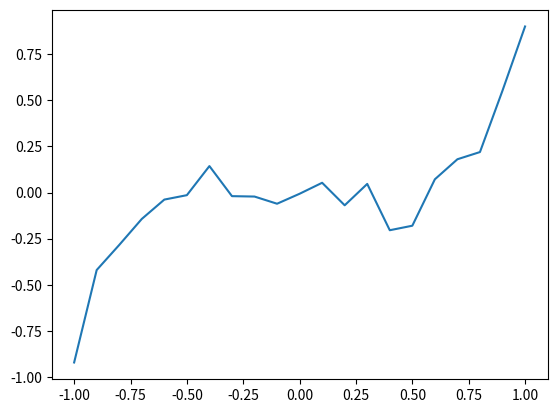
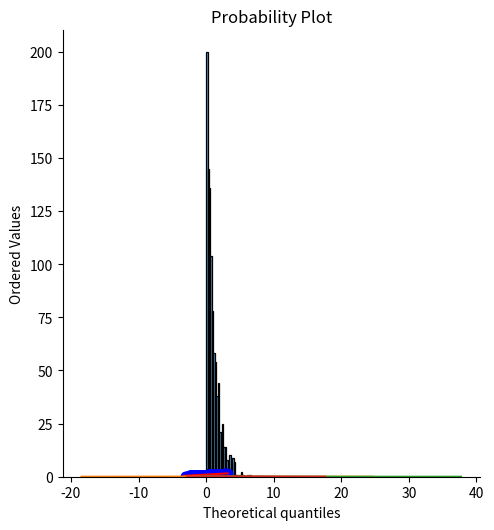

Source code (Python) for these figures, in order:
#!/usr/bin/env python
# coding: utf-8

# ### Pearson correlation coefficient vs Spearman correlation coefficient

# In[91]:


import numpy as np
get_ipython().run_line_magic('matplotlib', 'inline')
from matplotlib import pyplot as plt
import seaborn as sns
from scipy import stats
import random


# In[75]:


x = np.linspace(-1, 1, 21)
x


# In[82]:


y = x ** 5 + 0.1 * np.random.randn(len(x))
y


# In[83]:


plt.plot(x, y)


# In[84]:


stats.pearsonr(x, y), stats.spearmanr(x, y)


# ### Central limit theorem

# In[114]:


n = 1000
e = np.random.exponential(size = n)
sns.displot(e)


# In[119]:


m = 30
sample_means = []

for i in range(1000):
    sample = random.sample(list(e), m)
    sample_means.append(np.mean(sample))

sns.distplot(sample_means)


# In[116]:


stats.probplot(sample_means, dist = "norm", plot = plt)


# ### Confidence Interval (CI) of a random variable

# In[154]:


n = 10000
mean = 2
sigma = 5
d = np.random.normal(loc = mean, scale = sigma, size = n)
sns.distplot(d)


# In[159]:


M = [2, 10, 30, 50, 100, 500]
print("95% confidence interval")
for m in M:
    sample = random.sample(list(d), m)
    sample_mean = np.mean(sample)
    lower_bound = sample_mean - ((2 * sigma)/np.sqrt(m))
    upper_bound = sample_mean + ((2 * sigma)/np.sqrt(m))
    print("sample size = {}, lower bound = {}, upper bound = {}, population mean = {}".format(m, lower_bound, upper_bound, mean))


# ### CI using empirical bootstrap

# In[183]:


pop_size = 100000
pop_mean = 20
pop_sigma = 10
#population = np.random.normal(loc = pop_mean, scale = pop_sigma, size = pop_size)
population = np.random.exponential(scale = 3, size = pop_size)
pop_mean = np.mean(population)
print(pop_mean)
sns.distplot(population)


# In[184]:


n = 200
sample = random.sample(list(population), n)
sns.distplot(sample)


# In[185]:


M = [2, 10, 30, 50]
print("95% CI")
for m in M:
    samples_mean = []
    for i in range(1000):
        samples_mean.append(np.mean(random.sample(list(sample), m)))

    lower_bound = np.percentile(samples_mean, 2.5)
    upper_bound = np.percentile(samples_mean, 97.5)
    print("sample size = {}, lower bound = {}, upper bound = {}, population mean = {}".format(m, lower_bound, upper_bound, pop_mean))


# ### Hypothesis testing

# In[ ]:




